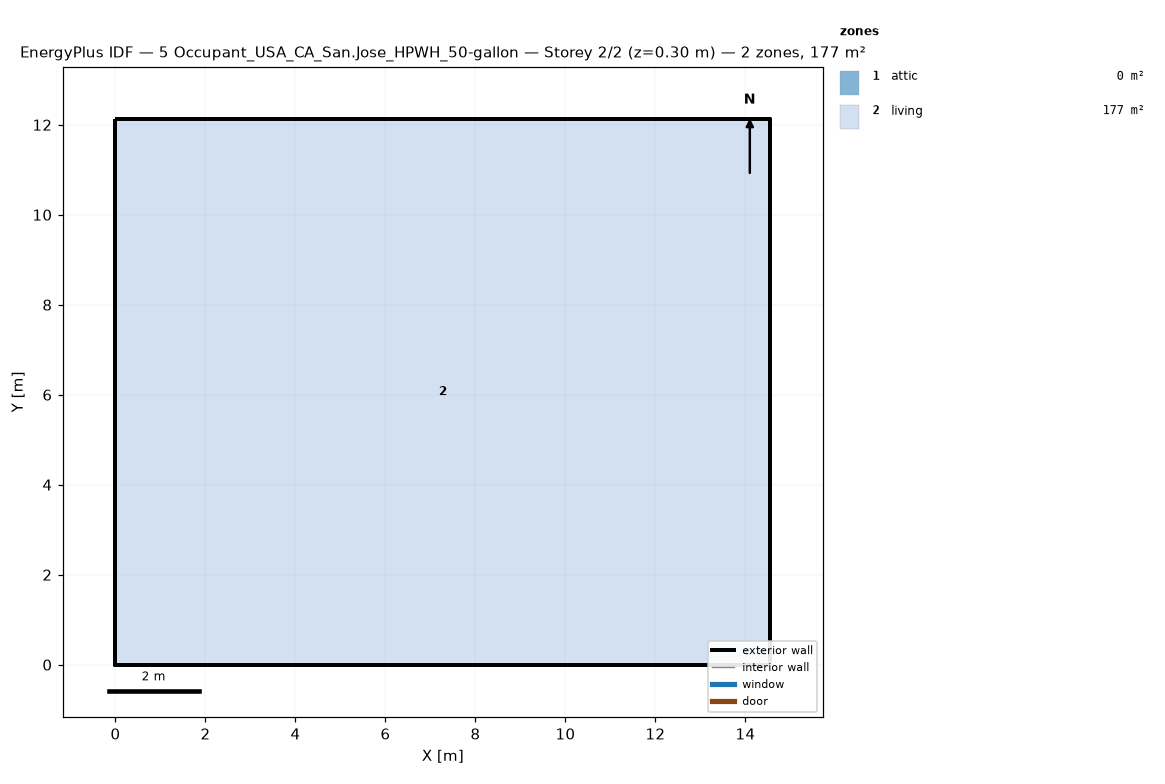
=== STOREY PLAN SPEC (per zone: floor XY polygon, exterior-wall plan segments, windows/doors) ===
zone 1: attic  (0.0 m²)
  exterior wall: (14.55, 0.00) – (14.55, 12.13) – (14.55, 6.06)  [18.2 m]
  exterior wall: (0.00, 12.13) – (0.00, 0.00) – (0.00, 6.06)  [18.2 m]
zone 2: living  (176.5 m²)
  floor: (0.00, 0.00) (0.00, 12.13) (14.55, 12.13) (14.55, 0.00)
  exterior wall: (0.00, 0.00) – (14.55, 0.00)  [14.6 m]
  exterior wall: (14.55, 0.00) – (14.55, 12.13)  [12.1 m]
  exterior wall: (14.55, 12.13) – (0.00, 12.13)  [14.6 m]
  exterior wall: (0.00, 12.13) – (0.00, 0.00)  [12.1 m]

=== DERIVED (storey summary) ===
Building: 5 Occupant_USA_CA_San.Jose_HPWH_50-gallon
Storey: 2 of 2  (floor level z = 0.30 m)
Storey gross floor area: 176.5 m²
Zones on this storey: 2
  - attic: floor 0.0 m²; exterior wall 36.4 m (24.5 m²); WWR 0.0%
  - living: floor 176.5 m²; exterior wall 53.4 m (146.4 m²); WWR 0.0%
Zone adjacency: (none detected)